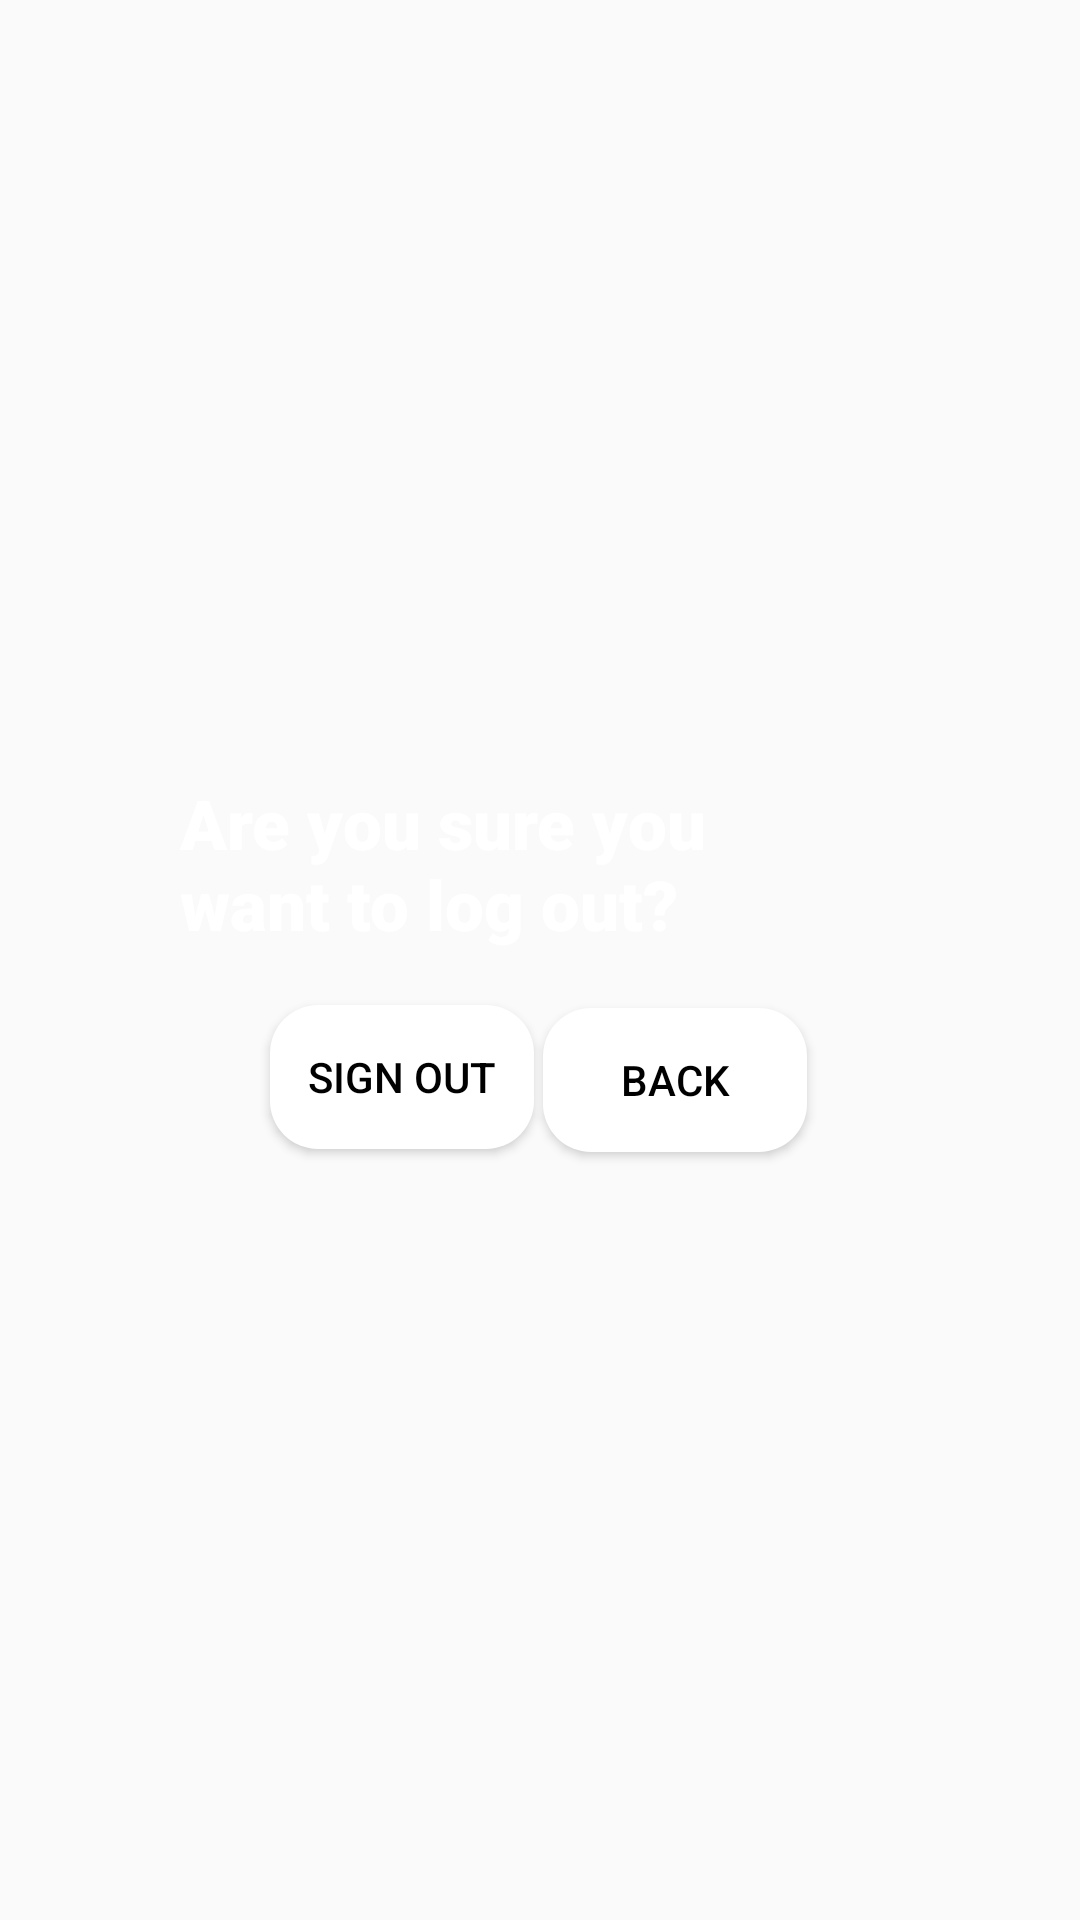

This screen was rendered from an Android layout file. Write that file and the resources it references.
<!-- AndroidManifest.xml: application theme AppThemeToolBar -->
<!-- res/layout/activity_log_out.xml -->
<?xml version="1.0" encoding="utf-8"?>
<RelativeLayout xmlns:android="http://schemas.android.com/apk/res/android"
    xmlns:app="http://schemas.android.com/apk/res-auto"
    xmlns:tools="http://schemas.android.com/tools"
    android:layout_width="match_parent"
    android:layout_height="match_parent"
    android:background="@drawable/blueg"
    tools:context=".LogOut">

    <Button
        android:id="@+id/button_logout"
        android:layout_width="wrap_content"
        android:layout_height="wrap_content"
        android:layout_alignParentStart="true"
        android:layout_alignParentBottom="true"
        android:layout_marginStart="90dp"
        android:layout_marginBottom="257dp"
        android:background="@drawable/register_rounded"
        android:text="Sign Out"
        android:textColor="@android:color/black"
        tools:layout_editor_absoluteX="246dp"
        tools:layout_editor_absoluteY="421dp" />

    <TextView
        android:layout_width="193dp"
        android:layout_height="121dp"
        android:layout_alignParentTop="true"
        android:layout_alignParentEnd="true"
        android:layout_centerHorizontal="true"
        android:layout_marginTop="259dp"
        android:layout_marginEnd="107dp"
        android:fontFamily="sans-serif-black"
        android:text="Are you sure you want to log out?"
        android:textColor="@android:color/white"
        android:textSize="23sp"
        app:layout_constraintEnd_toEndOf="parent"
        app:layout_constraintHorizontal_bias="0.564"
        app:layout_constraintStart_toStartOf="parent"
        tools:layout_editor_absoluteY="292dp" />

    <Button
        android:id="@+id/button_return"
        android:layout_width="wrap_content"
        android:layout_height="wrap_content"
        android:layout_alignParentEnd="true"
        android:layout_alignParentBottom="true"
        android:layout_marginEnd="91dp"

        android:layout_marginBottom="256dp"
        android:background="@drawable/register_rounded"
        android:text="Back"
        android:textColor="@android:color/black"
        tools:layout_editor_absoluteX="98dp"
        tools:layout_editor_absoluteY="421dp" />


</RelativeLayout>
<!-- resources referenced by this layout -->
<resources>
  <!-- drawable register_rounded (drawable) -->
  <?xml version="1.0" encoding="utf-8"?>
  <shape xmlns:android="http://schemas.android.com/apk/res/android"
      android:shape="rectangle">
      <solid
          android:color="@android:color/white"
          />
      <corners
          android:radius="16dp"
          />
  
  
  </shape>
  <style name="AppThemeToolBar" parent="Theme.AppCompat.Light.NoActionBar">
          
          <item name="colorPrimary">#25252F</item>
          
          <item name="colorPrimaryDark">#25252F</item>
          
          <item name="colorAccent">#FF4081</item>
      </style>
</resources>
